Run: headless pygame with SDL's dummy video driver; simulated clock (each Clock.tick advances the game by its frame time, no real sleeping); random seed 0; keys injected as events and as key.get_pressed() state; no mouse input.
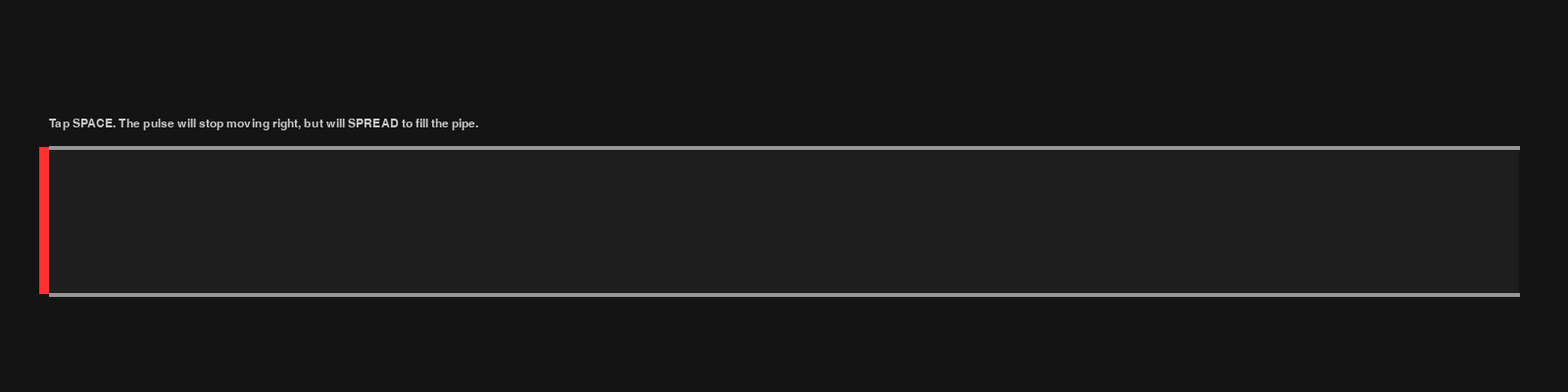
Frame 1 of 4 · flips 1–60 · no input
Frame 2 of 4 · flips 61–180 · tapped SPACE, RETURN · held RIGHT (→), D · screen unchanged from frame 1, image omitted
Frame 3 of 4 · flips 181–300 · held DOWN (↓), S · screen unchanged from frame 2, image omitted
Frame 4 of 4 · flips 301–420 · held LEFT (←), A, UP (↑), W · screen unchanged from frame 3, image omitted

The pygame program that drew these frames:

import pygame

# --- Configuration ---
SCREEN_WIDTH = 1600
SCREEN_HEIGHT = 400
FPS = 60

# Dimensions
PIPE_X = 50
PIPE_Y = 150
PIPE_WIDTH = 1500
PIPE_HEIGHT = 150
PIPE_THICKNESS = 4

# Physics Properties
CELL_SIZE = 4            # Width of one grid cell in pixels
NUM_CELLS = int(PIPE_WIDTH / CELL_SIZE) # Fixed grid resolution
MAX_FLOW_SPEED = 2.0     # Advection speed (cells per frame)
                         
# The "Spreading" Settings
DIFFUSION_RATE_PER_STEP = 0.25
DIFFUSION_STEPS_PER_FRAME = 15 

# Colors
COLOR_BG = (20, 20, 20)
COLOR_PIPE_WALL = (150, 150, 150)
COLOR_PIPE_INTERIOR = (30, 30, 30)
COLOR_FLUID = (0, 190, 255)
COLOR_GATE = (255, 50, 50) 

# --- Setup ---
pygame.init()
screen = pygame.display.set_mode((SCREEN_WIDTH, SCREEN_HEIGHT))
pygame.display.set_caption("Fluid Iteration 6: Fixed Grid & Free Spreading")
clock = pygame.time.Clock()

# --- State Variables ---
# The Pipe is now a FIXED array of size NUM_CELLS.
# Index 0 is the Inlet (Left). Index -1 is the Outlet (Right).
pipe_cells = [0.0] * NUM_CELLS

gate_height = 0.0
flow_accumulator = 0.0 

def apply_diffusion_fixed_grid(cells, rate, iterations):
    """
    Runs diffusion over the entire fixed grid.
    This allows fluid to spread into empty cells (0.0 height).
    """
    # Use a temp buffer to store next state
    # (Using two buffers prevents directional bias)
    current_cells = list(cells)
    
    for _ in range(iterations):
        next_cells = list(current_cells)
        
        # Iterate over the whole pipe, excluding absolute edges
        # We treat index 0 (Inlet) as a "Reflective Wall" so fluid doesn't leak back out the inlet
        # We treat index -1 (Outlet) as an open cliff
        
        for i in range(0, len(current_cells) - 1):
            
            # 1. Define Neighbors
            
            # LEFT NEIGHBOR HANDLING (Inlet Wall)
            if i == 0:
                # Neumann Boundary: Treat left wall as having same height as self 
                # (Fluid presses against wall, doesn't flow out)
                left = current_cells[i] 
            else:
                left = current_cells[i-1]
                
            # RIGHT NEIGHBOR HANDLING
            right = current_cells[i+1]
            
            center = current_cells[i]
            
            # 2. Calculate Laplacian (Flow)
            # If center > right, fluid flows right.
            # If center > left, fluid flows left.
            delta = rate * (left + right - 2 * center)
            
            next_cells[i] += delta
            
        current_cells = next_cells
        
    return current_cells

def shift_array_right(cells, insert_val):
    """
    Advection: Physically shifts the entire array to the right.
    Drops the last value, inserts new value at [0].
    """
    cells.pop() # Remove last
    cells.insert(0, insert_val) # Insert at front
    return cells

running = True
while running:
    # 1. Input
    for event in pygame.event.get():
        if event.type == pygame.QUIT:
            running = False
        elif event.type == pygame.KEYDOWN:
            if event.key == pygame.K_r:
                pipe_cells = [0.0] * NUM_CELLS
                gate_height = 0
                flow_accumulator = 0

    keys = pygame.key.get_pressed()
    
    # 2. Gate Logic
    target_height = PIPE_HEIGHT * 0.9 if keys[pygame.K_SPACE] else 0.0
    
    if gate_height < target_height:
        gate_height += 5
        if gate_height > target_height: gate_height = target_height
    elif gate_height > target_height:
        gate_height -= 5
        if gate_height < target_height: gate_height = target_height

    # 3. Advection Logic (The Pump)
    opening_ratio = gate_height / PIPE_HEIGHT
    
    # Only advect (shift right) if there is flow velocity from the pump
    flow_accumulator += opening_ratio * MAX_FLOW_SPEED
    
    while flow_accumulator >= 1.0:
        # Shift everything right 1 cell
        shift_array_right(pipe_cells, gate_height)
        flow_accumulator -= 1.0

    # 4. Diffusion Logic (The Spread)
    # This runs ALWAYS, even if advection is stopped.
    pipe_cells = apply_diffusion_fixed_grid(pipe_cells, DIFFUSION_RATE_PER_STEP, DIFFUSION_STEPS_PER_FRAME)

    # 5. Rendering
    screen.fill(COLOR_BG)

    # Pipe Interior
    pipe_rect = pygame.Rect(PIPE_X, PIPE_Y, PIPE_WIDTH, PIPE_HEIGHT)
    pygame.draw.rect(screen, COLOR_PIPE_INTERIOR, pipe_rect)

    # Draw Fluid
    # We construct a polygon from the cell heights
    points = []
    points.append((PIPE_X, PIPE_Y + PIPE_HEIGHT)) # Bottom Left
    
    # Trace top surface
    for i, height in enumerate(pipe_cells):
        if height < 0.5: height = 0 # Visual cleanup for tiny values
        
        x = PIPE_X + (i * CELL_SIZE)
        y = PIPE_Y + (PIPE_HEIGHT - height)
        points.append((x, y))
        points.append((x + CELL_SIZE, y))
        
    points.append((PIPE_X + PIPE_WIDTH, PIPE_Y + PIPE_HEIGHT)) # Bottom Right
    
    pygame.draw.polygon(screen, COLOR_FLUID, points)

    # Walls
    pygame.draw.line(screen, COLOR_PIPE_WALL, (PIPE_X, PIPE_Y), (PIPE_X + PIPE_WIDTH, PIPE_Y), PIPE_THICKNESS)
    pygame.draw.line(screen, COLOR_PIPE_WALL, (PIPE_X, PIPE_Y + PIPE_HEIGHT), (PIPE_X + PIPE_WIDTH, PIPE_Y + PIPE_HEIGHT), PIPE_THICKNESS)

    # Gate
    gate_visual_height = gate_height
    gate_rect = pygame.Rect(PIPE_X - 10, PIPE_Y, 10, PIPE_HEIGHT - gate_visual_height)
    pygame.draw.rect(screen, COLOR_GATE, gate_rect)
    
    # UI
    font = pygame.font.SysFont("Arial", 18)
    label = font.render("Tap SPACE. The pulse will stop moving right, but will SPREAD to fill the pipe.", True, (200, 200, 200))
    screen.blit(label, (PIPE_X, PIPE_Y - 30))

    pygame.display.flip()
    clock.tick(FPS)

pygame.quit()
